Run: headless pygame with SDL's dummy video driver; simulated clock (each Clock.tick advances the game by its frame time, no real sleeping); random seed 0; keys injected as events and as key.get_pressed() state; no mouse input.
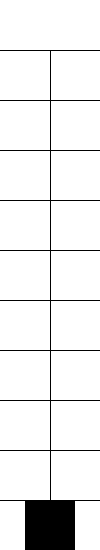
Frame 1 of 4 · flips 1–60 · no input
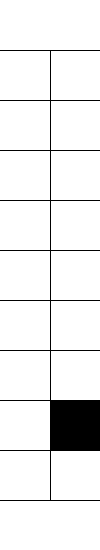
Frame 2 of 4 · flips 61–180 · tapped SPACE, RETURN · held RIGHT (→), D
Frame 3 of 4 · flips 181–300 · held DOWN (↓), S · screen unchanged from frame 2, image omitted
Frame 4 of 4 · flips 301–420 · held LEFT (←), A, UP (↑), W · screen same as frame 1, image omitted

The pygame program that drew these frames:

import pygame, os, time, random
screen = pygame.display.set_mode([100,550])

pygame.init()

myfont = pygame.font.SysFont('Corbel',80)


left = []
right = []

#number of fake tyles on left side
No_left_tyles = random.choice(range(2,7))

options = [50,100,150,200,250,300,350,400,450]

#choosing witch tyles are fake on left side
for i in range(No_left_tyles):
    x = random.choice(range(len(options)))
    left.append(options[x])
    del options[x]
#every other tyle is on the right side
right = options

s = 1#score
def play():
    global s
    #drawing the lines and the player
    def draw():
        pygame.draw.rect(screen, (0,0,0), pygame.Rect(50, 50, 1, 450))

        b = 50
        for i in range(10):
            pygame.draw.rect(screen, (0,0,0), pygame.Rect(0, b, 100, 1))
            b += 50


    def move():
        for event in pygame.event.get():
            if event.type == pygame.QUIT:
                run = False
            if event.type == pygame.KEYDOWN:
                if event.key == pygame.K_d or event.key == pygame.K_RIGHT:
                    pp[1] -= 50
                    pp[0] = 50
                if event.key == pygame.K_a or event.key == pygame.K_LEFT:
                    pp[1] -= 50
                    pp[0] = 0

    pp = [25,500,50,50]#player position
    crash = 0
    run = True
    while run:
        screen.fill((255,255,255))
        draw()
        player = pygame.draw.rect(screen, (0,0,0), pygame.Rect(pp))

        move()
        #check if crash
        if pp[0] == 0:#loops trhough every fake tyle on left side
            for i in range(len(left)):
                if pp[1] == left[i]:
                    crash = 1

        if pp[0] == 50:#loops trhough every fake tyle on right side
            for i in range(len(right)):
                if pp[1] == right[i]:
                    crash = 1

        if crash == 1:
            break

        if pp[1] == 0:
            break

        for event in pygame.event.get():
            if event.type == pygame.QUIT:
                run = False

        pygame.display.flip()


    if crash == 1:#end anymation
        screen.fill((0,0,0))
        uded = myfont.render("NO", True,(255,0,0))
        screen.blit(uded, (10,10))
        pygame.display.flip()
        time.sleep(.5)
        play()
        s += 1
        return s




play()
print("You win!")
print(f"It took you {s} tries")
